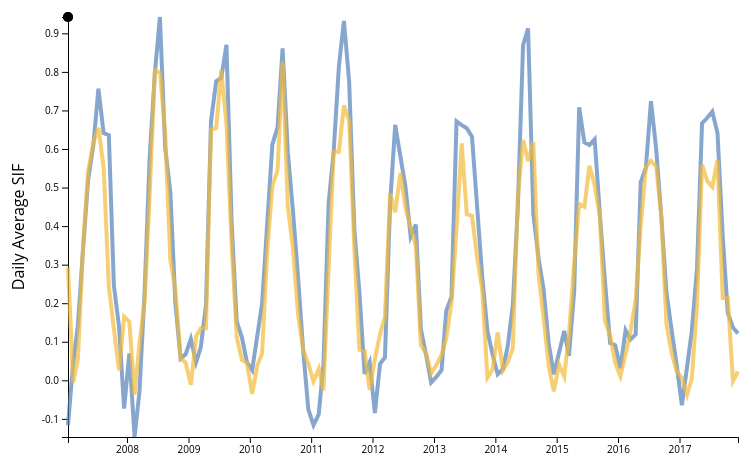
D3 v4 page, settled after 360 driven frames (6 s of simulated time); the page loaded 1 data file(s).



    // tooltip beta from http://bl.ocks.org/d3noob/a22c42db65eb00d4e369

    // set the dimensions and margins of the graph
    var margin = {top: 60, right: 100, bottom: 20, left: 80},
        width = 850 - margin.left - margin.right,
        height = 500 - margin.top - margin.bottom;

    // parse the date / time
    var parseTime = d3.timeParse("%Y-%m-%d");
    var formatTime = d3.timeFormat("%e %B");


    var formatYear = d3.timeFormat("%Y");
    var parseYear = d3.timeParse("%Y");

    var formatJday = d3.timeFormat("%j");
    var parseJday = d3.timeParse("%j");

    // set the ranges
    var x = d3.scaleTime().range([0, width]);
    var y = d3.scaleLinear().range([height, 0]);

    // define the line
    var valueLine = d3.line()
        .x(function(d) { return x(d.date); })
        .y(function(d) { return y(+d.sif); });

    // append the svg object to the body of the page
    // appends a 'group' element to 'svg'
    // moves the 'group' element to the top left margin

    // Define the div for the tooltip
    var div = d3.select("#chart").append("div")
        .attr("class", "tooltip")
        .style("opacity", 0);


    // Adds the svg canvas
    var svg = d3.select("#chart")
        .append("svg")
        .attr("width", width + margin.left + margin.right)
        .attr("height", height + margin.top + margin.bottom)
        .append("g")
        .attr("transform",
            "translate(" + margin.left + "," + margin.top + ")");




    // Set the color scheme
    var colors = d3.scaleOrdinal()
        .domain(["US-Kon", "US-KFS"])
        .range(["#f3bb3b", "#5581BA" ]);




    // Get the data
    d3.csv("assets/gome_ts/gome_sif_monthly_kfs_kon.csv", function(error, data) {
        if (error) throw error;

        // format the data
        data.forEach(function(d) {
            d.date = parseTime(d.date);
            d.sif = +d.sif;
            d.site = d.site;
            d.year = formatYear(parseYear(+d.year));
            d.doy = formatJday(parseJday(+d.doy));
        });

        // nest the data by group
        var nest = d3.nest()
            .key(function(d) {
                return d.site; // variable to nest by
            } )
            .entries(data);


        // Scale the range of the data
        x.domain(d3.extent(data, function(d) { return d.date; }));
        y.domain(d3.extent(data, function(d) { return d.sif; }));

        // Add the X Axis
        var xaxis = svg.append("g")
            .attr("transform", "translate(0," + height + ")")
            .attr("class", "x axis")
            .call(d3.axisBottom(x));

        // Add the Y Axis
        var yaxis = svg.append("g")
            .attr("class", "y axis")
            .call(d3.axisLeft(y));

        // Add a label to the y axis
        svg.append("text")
            .attr("transform", "rotate(-90)")
            .attr("y", 0 - 60)
            .attr("x", 0 - (height / 2))
            .attr("dy", "1em")
            .style("text-anchor", "middle")
            .text("Daily Average SIF")
            .attr("class", "y axis label");


        //create var and colors for groups
        var siteGroups = svg.selectAll(".siteGroups")
            .data(nest)
            .enter()
            .append("g")
            .attr("stroke", function(d){ return colors(d.key)}); // Adding color!


        /*
        var paths = siteGroups.selectAll(".line")
            .data(function(d){
                return d.values
            })
            .enter()
            .append("path");

        paths
            .attr("d", function(d){
                return valueLine(d.values)
            })
            .attr("class", "line")
*/
        // add the valueLine path
        svg.selectAll(".line")
            .data(nest)
            .enter()
            .append("path")
            .attr("class", "line")
            .attr("stroke", function(d){ return colors(d.key)}) // Adding color!
            .attr("d", function(d){
                return valueLine(d.values);
            });

        // Add the scatterplot
        svg.selectAll("dot")
            .data(nest)
            .enter()
            .append("circle")
            .attr("r", 5)
            .attr("cx", function(d) { return x(d.date); })
            .attr("cy", function(d) { return y(d.sif); })
            .on("mouseover", function(d) {
                div.transition()
                    .duration(200)
                    .style("opacity", .9);
                div	.html(formatTime(d.date) + "<br/>"  + d.sif)
                    .style("left", (d3.event.pageX) + "px")
                    .style("top", (d3.event.pageY - 28) + "px");
            })
            .on("mouseout", function(d) {
                div.transition()
                    .duration(500)
                    .style("opacity", 0);
            });



        })





### data: assets/gome_ts/gome_sif_monthly_kfs_kon.csv
date, site, sif, doy, year
2007-01-15, US-KFS, -0.1164, 15, 2007
2007-02-15, US-KFS, 0.04614, 46, 2007
2007-03-15, US-KFS, 0.143, 74, 2007
2007-04-15, US-KFS, 0.343, 105, 2007
2007-05-15, US-KFS, 0.5213, 135, 2007
2007-06-15, US-KFS, 0.6103, 166, 2007
2007-07-15, US-KFS, 0.7564, 196, 2007
2007-08-15, US-KFS, 0.6411, 227, 2007
2007-09-15, US-KFS, 0.6359, 258, 2007
2007-10-15, US-KFS, 0.2457, 288, 2007
2007-11-15, US-KFS, 0.1387, 319, 2007
2007-12-15, US-KFS, -0.07313, 349, 2007
2008-01-15, US-KFS, 0.07, 15, 2008
2008-02-15, US-KFS, -0.147, 46, 2008
2008-03-15, US-KFS, -0.03034, 75, 2008
2008-04-15, US-KFS, 0.2314, 106, 2008
2008-05-15, US-KFS, 0.577, 136, 2008
2008-06-15, US-KFS, 0.7979, 167, 2008
2008-07-15, US-KFS, 0.9424, 197, 2008
2008-08-15, US-KFS, 0.6049, 228, 2008
2008-09-15, US-KFS, 0.4873, 259, 2008
2008-10-15, US-KFS, 0.1996, 289, 2008
2008-11-15, US-KFS, 0.05649, 320, 2008
2008-12-15, US-KFS, 0.06756, 350, 2008
2009-01-15, US-KFS, 0.1072, 15, 2009
2009-02-15, US-KFS, 0.0466, 46, 2009
2009-03-15, US-KFS, 0.08574, 74, 2009
2009-04-15, US-KFS, 0.1942, 105, 2009
2009-05-15, US-KFS, 0.672, 135, 2009
2009-06-15, US-KFS, 0.7758, 166, 2009
2009-07-15, US-KFS, 0.7843, 196, 2009
2009-08-15, US-KFS, 0.8702, 227, 2009
2009-09-15, US-KFS, 0.4069, 258, 2009
2009-10-15, US-KFS, 0.1526, 288, 2009
2009-11-15, US-KFS, 0.1108, 319, 2009
2009-12-15, US-KFS, 0.04679, 349, 2009
2010-01-15, US-KFS, 0.02673, 15, 2010
2010-03-15, US-KFS, 0.1992, 74, 2010
2010-04-15, US-KFS, 0.4088, 105, 2010
2010-05-15, US-KFS, 0.6114, 135, 2010
2010-06-15, US-KFS, 0.6561, 166, 2010
2010-07-15, US-KFS, 0.8611, 196, 2010
2010-08-15, US-KFS, 0.5919, 227, 2010
2010-09-15, US-KFS, 0.4375, 258, 2010
2010-10-15, US-KFS, 0.2676, 288, 2010
2010-11-15, US-KFS, 0.0745, 319, 2010
2010-12-15, US-KFS, -0.07516, 349, 2010
2011-01-15, US-KFS, -0.1161, 15, 2011
2011-02-15, US-KFS, -0.08805, 46, 2011
2011-03-15, US-KFS, 0.04195, 74, 2011
2011-04-15, US-KFS, 0.4594, 105, 2011
2011-05-15, US-KFS, 0.5946, 135, 2011
2011-06-15, US-KFS, 0.8143, 166, 2011
2011-07-15, US-KFS, 0.9322, 196, 2011
2011-08-15, US-KFS, 0.7757, 227, 2011
2011-09-15, US-KFS, 0.3912, 258, 2011
2011-10-15, US-KFS, 0.2281, 288, 2011
2011-11-15, US-KFS, 0.01685, 319, 2011
2011-12-15, US-KFS, 0.04695, 349, 2011
2012-01-15, US-KFS, -0.08472, 15, 2012
... 203 more rows